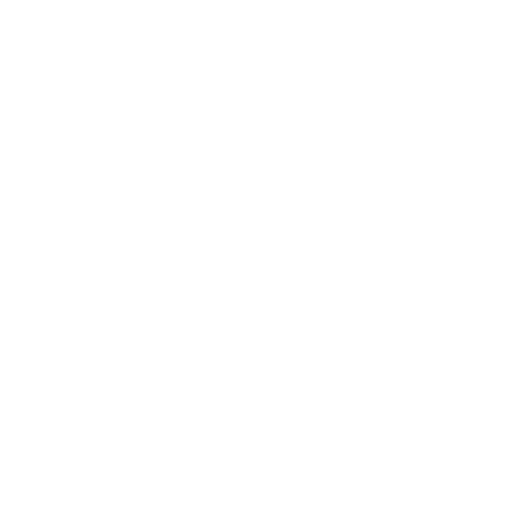
t = 0.00 s
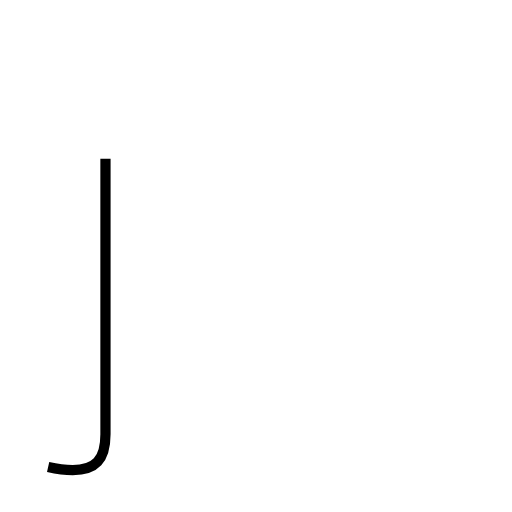
t = 1.04 s
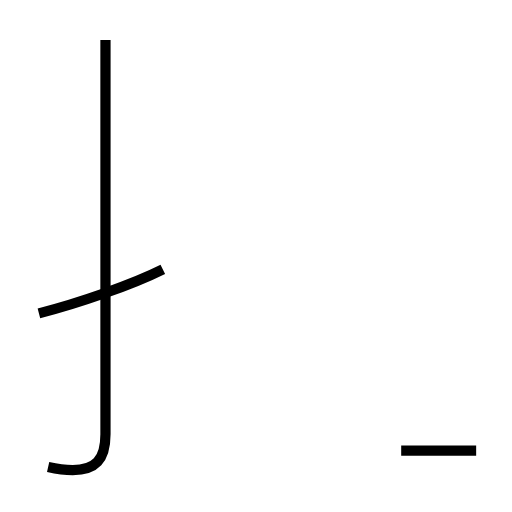
t = 2.00 s
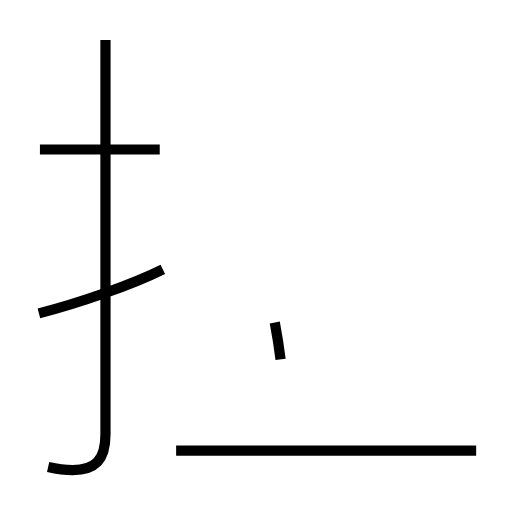
t = 3.12 s
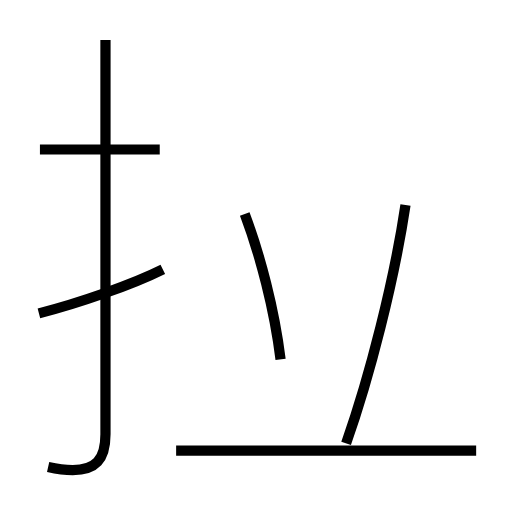
t = 4.17 s
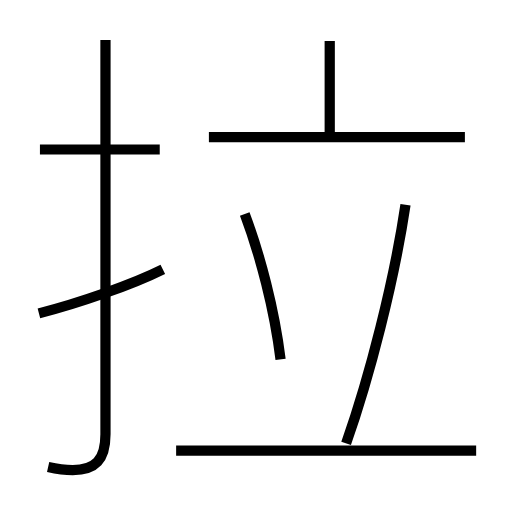
t = 5.20 s

The animated SVG that drew these frames (rendered in a browser with its animation timeline set to each time). Animation: 8 SMIL elements (animate=8); one cycle of 5.20 s.

<?xml version='1.0' encoding='utf-8'?>
<svg viewBox="0.0 -6.0 50.0 50.0" version="1.1" xmlns="http://www.w3.org/2000/svg"><rect x="-1000" y="-1000" width="2000" height="2000" stroke="white" fill="white" /><g style="fill:none;stroke:#000000;stroke-width:1"><path d="M 4.7 1.6 C 5.6 1.8 6.5 1.9 7.1 1.9 C 9.3 1.9 10.3 0.9 10.3 -1.6 L 10.3 -40.1 " transform="translate(0.0 38.0)" stroke-dasharray="46.41836426529787" stroke-dashoffset="46.41836426529787"><animate attributeName="stroke-dashoffset" from="46.41836426529787" to="0" dur="1.3925509279589359s" begin="0s; anim_end.end" fill="freeze" id="anim0" /></path><path d="M 3.8 -13.4 C 7.7 -14.4 12.9 -16.2 15.9 -17.7 " transform="translate(0.0 38.0)" stroke-dasharray="12.860063564219267" stroke-dashoffset="12.860063564219267"><animate attributeName="stroke-dashoffset" from="12.860063564219267" to="0" dur="0.385801906926578s" begin="anim0.end" fill="freeze" id="anim1" /></path><path d="M 46.5 0.0 L 17.2 0.0 " transform="translate(0.0 38.0)" stroke-dasharray="29.3" stroke-dashoffset="29.3"><animate attributeName="stroke-dashoffset" from="29.3" to="0" dur="0.879s" begin="anim1.end" fill="freeze" id="anim2" /></path><path d="M 15.6 -29.4 L 3.9 -29.4 " transform="translate(0.0 38.0)" stroke-dasharray="11.7" stroke-dashoffset="11.7"><animate attributeName="stroke-dashoffset" from="11.7" to="0" dur="0.351s" begin="anim2.end" fill="freeze" id="anim3" /></path><path d="M 27.4 -8.9 C 26.8 -13.8 25.4 -19.1 23.9 -23.1 " transform="translate(0.0 38.0)" stroke-dasharray="14.656202651529664" stroke-dashoffset="14.656202651529664"><animate attributeName="stroke-dashoffset" from="14.656202651529664" to="0" dur="0.4396860795458899s" begin="anim3.end" fill="freeze" id="anim4" /></path><path d="M 33.8 -0.7 C 36.1 -7.2 38.5 -16.6 39.6 -24.0 " transform="translate(0.0 38.0)" stroke-dasharray="24.04221949637657" stroke-dashoffset="24.04221949637657"><animate attributeName="stroke-dashoffset" from="24.04221949637657" to="0" dur="0.7212665848912971s" begin="anim4.end" fill="freeze" id="anim5" /></path><path d="M 45.4 -30.6 L 20.4 -30.6 " transform="translate(0.0 38.0)" stroke-dasharray="25.0" stroke-dashoffset="25.0"><animate attributeName="stroke-dashoffset" from="25.0" to="0" dur="0.75s" begin="anim5.end" fill="freeze" id="anim6" /></path><path d="M 32.2 -30.6 L 32.2 -40.0" transform="translate(0.0 38.0)" stroke-dasharray="9.399999999999999" stroke-dashoffset="9.399999999999999"><animate attributeName="stroke-dashoffset" from="9.399999999999999" to="0" dur="0.282s" begin="anim6.end" fill="freeze" id="anim_end" /></path></g></svg>
